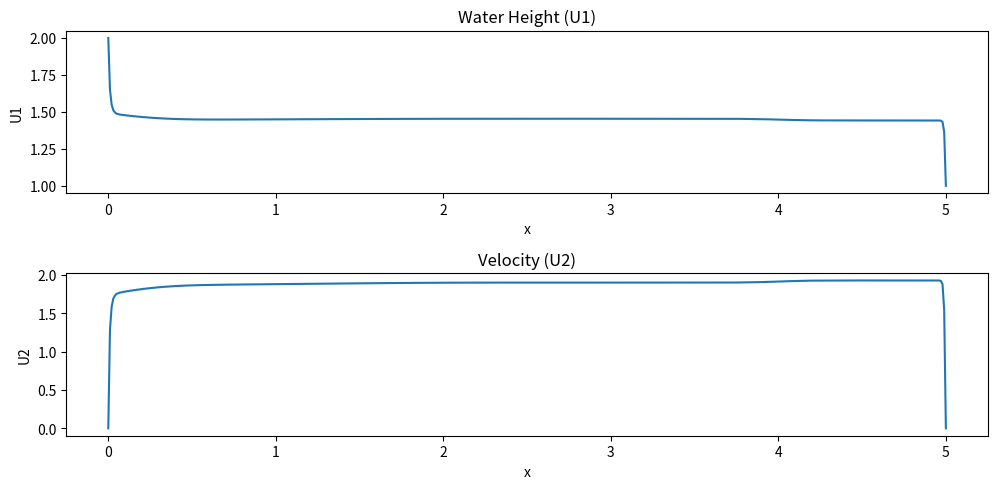

Generate this figure with matplotlib:
import numpy as np

# Parameters
L = 5
Nx = 501
delx = L / (Nx - 1)
x = np.linspace(0, 5, Nx)
g = 9.81
lambda_cfl = 0.8
T = 0

# Initial time step calculation
delt = (lambda_cfl * delx) / np.sqrt(g * 2)
U1 = np.zeros(Nx)
U2 = np.zeros(Nx)

# Initial conditions
for i in range(Nx):
    U1[i] = 1
    U2[i] = 0
    if x[i] < 2.5:
        U1[i] = 2

i = 0
sr = 0
T += delt

while T <= 1:
    i += 1
    U1_new = U1.copy()
    U2_new = U2.copy()

    for j in range(1, Nx-1):
        U1_new[j] = 0.5 * (U1[j + 1] + U1[j - 1]) - 0.5 * delt * (U2[j + 1] - U2[j - 1]) / delx
        U2_new[j] = 0.5 * (U2[j + 1] + U2[j - 1]) - 0.5 * delt * (
            (U2[j + 1] * U2[j + 1] / U1[j + 1] + 0.5 * g * U1[j + 1] * U1[j + 1]) - 
            (U2[j - 1] * U2[j - 1] / U1[j - 1] + 0.5 * g * U1[j - 1] * U1[j - 1])
        ) / delx

    # Boundary conditions
    U1_new[0] = 2
    U1_new[-1] = 1
    U2_new[0] = 0
    U2_new[-1] = 0

    U1 = U1_new
    U2 = U2_new

    sr = 0
    for j in range(Nx):
        sr_temp = abs(U2[j] / U1[j]) + np.sqrt(g * U1[j])
        sr = max(sr_temp, sr)
    
    delt = lambda_cfl * delx / sr
    T += delt

h = U1
print(U2)
import matplotlib.pyplot as plt

plt.figure(figsize=(10, 5))

plt.subplot(2, 1, 1)
plt.plot(x, U1)
plt.title('Water Height (U1)')
plt.xlabel('x')
plt.ylabel('U1')

plt.subplot(2, 1, 2)
plt.plot(x, U2)
plt.title('Velocity (U2)')
plt.xlabel('x')
plt.ylabel('U2')

plt.tight_layout()
plt.show()
